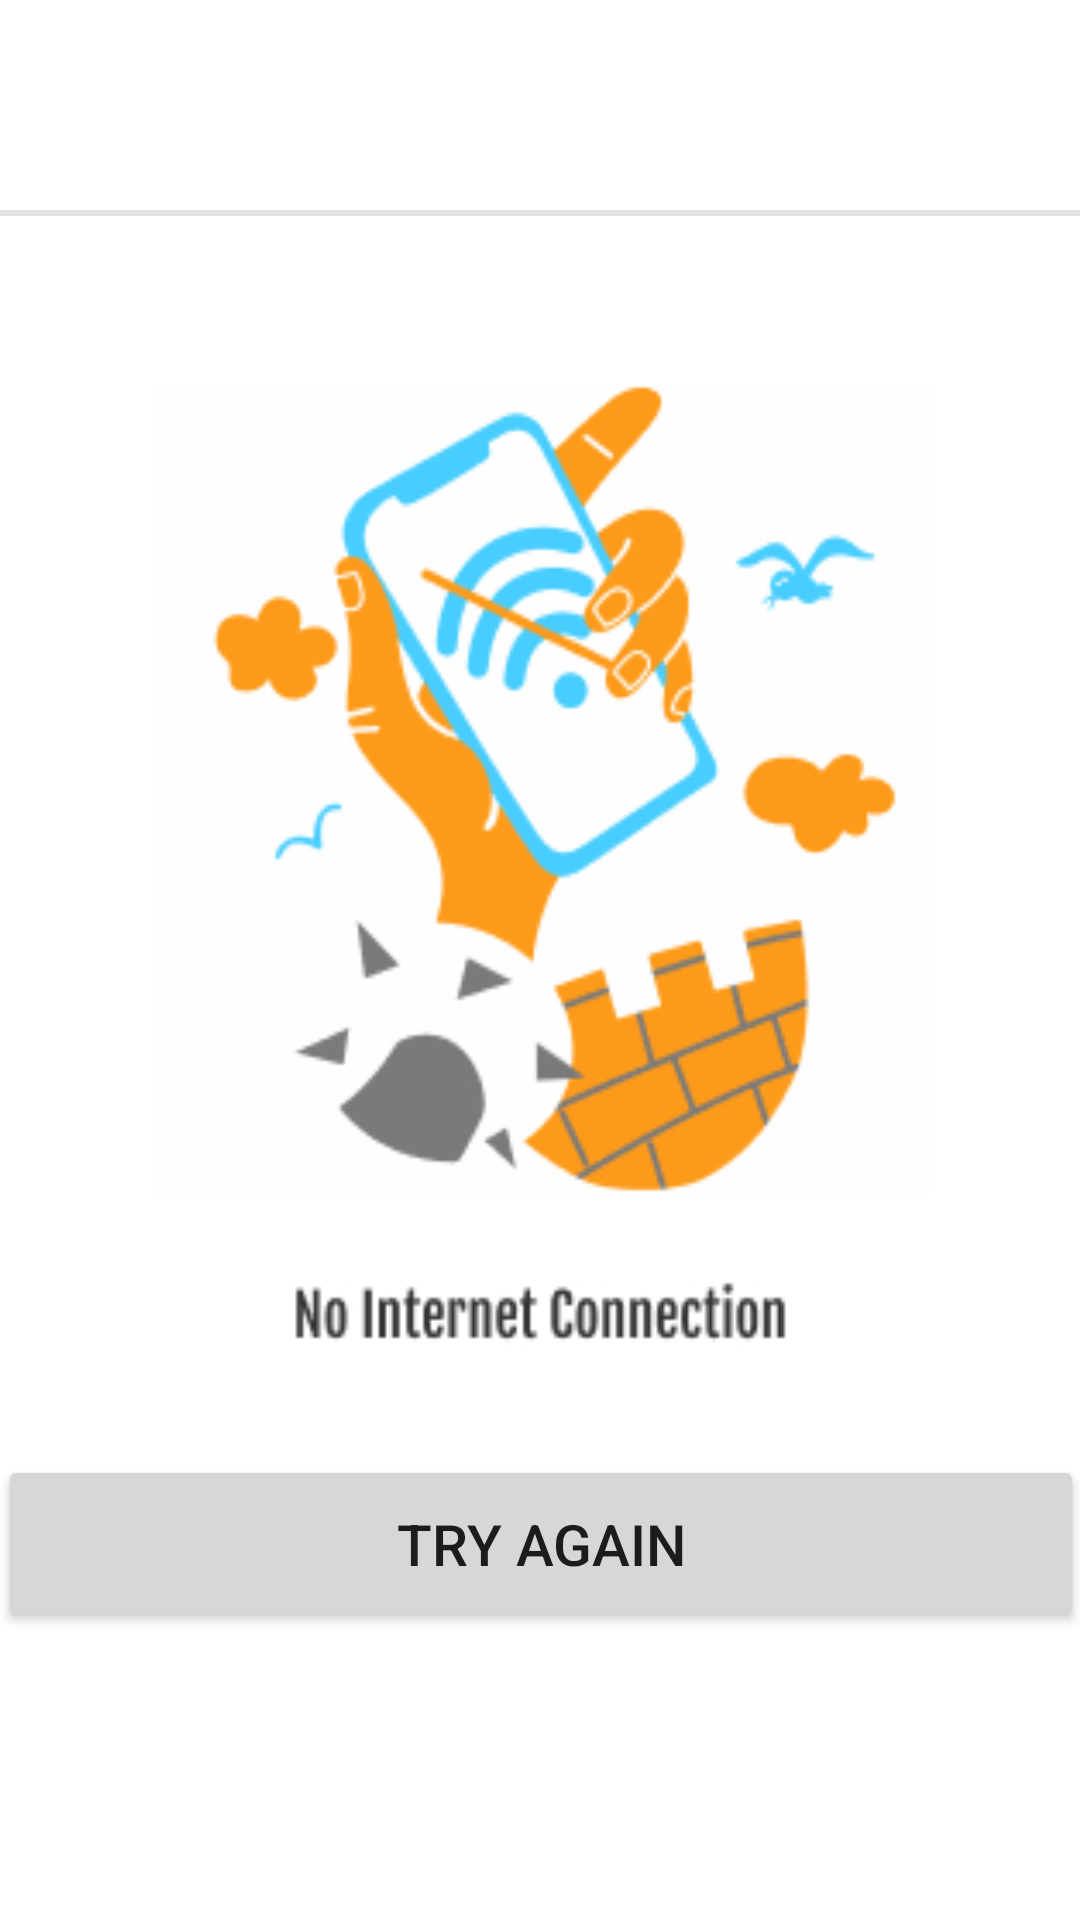

This screen was rendered from an Android layout file. Write that file and the resources it references.
<!-- AndroidManifest.xml: application theme Theme.YouTubeApi -->
<!-- res/layout/no_internet_activity.xml -->
<?xml version="1.0" encoding="utf-8"?>
<androidx.constraintlayout.widget.ConstraintLayout xmlns:android="http://schemas.android.com/apk/res/android"
    xmlns:app="http://schemas.android.com/apk/res-auto"
    xmlns:tools="http://schemas.android.com/tools"
    android:layout_width="match_parent"
    android:layout_height="match_parent">

    <View
        android:id="@+id/view_line"
        android:layout_width="match_parent"
        android:layout_height="2dp"
        android:layout_marginTop="@dimen/mt70"
        android:background="@color/light_gray"
        app:layout_constraintEnd_toEndOf="parent"
        app:layout_constraintStart_toStartOf="parent"
        app:layout_constraintTop_toTopOf="parent" />


    <ImageView
        android:id="@+id/icon_info"
        android:layout_width="41dp"
        android:layout_height="41dp"
        android:layout_marginEnd="24dp"
        android:background="@mipmap/ic_launcher"
        app:layout_constraintBottom_toTopOf="@+id/view_line"
        app:layout_constraintEnd_toEndOf="parent"
        app:layout_constraintTop_toTopOf="parent"
        app:layout_constraintVertical_bias="0.3"
        android:contentDescription="@string/playlist" />

    <ImageView
        android:id="@+id/no_internet"
        android:layout_width="275dp"
        android:layout_height="331dp"
        android:layout_marginBottom="@dimen/mt70"
        android:background="@drawable/internet"
        app:layout_constraintBottom_toBottomOf="parent"
        app:layout_constraintEnd_toEndOf="parent"
        app:layout_constraintStart_toStartOf="parent"
        app:layout_constraintTop_toTopOf="parent"
        android:contentDescription="@string/playlist" />

    <Button
        android:id="@+id/try_again"
        android:layout_width="362dp"
        android:layout_height="59dp"
        android:layout_marginBottom="96dp"
        android:text="@string/try_again"
        android:textAllCaps="true"
        android:textSize="@dimen/sp19"
        app:layout_constraintBottom_toBottomOf="parent"
        app:layout_constraintEnd_toEndOf="parent"
        app:layout_constraintStart_toStartOf="parent" />

</androidx.constraintlayout.widget.ConstraintLayout>
<!-- resources referenced by this layout -->
<resources>
  <color name="light_gray">#E1E1E1</color>
  <dimen name="mt70">70dp</dimen>
  <dimen name="sp19">19sp</dimen>
  <!-- drawable internet: jpg bitmap (drawable, 58340 bytes) -->
  <string name="playlist">Playlist</string>
  <string name="try_again">try again</string>
  <style name="Theme.YouTubeApi" parent="Theme.MaterialComponents.DayNight.NoActionBar">
          
          <item name="colorPrimary">@color/purple_500</item>
          <item name="colorPrimaryVariant">@color/purple_700</item>
          <item name="colorOnPrimary">@color/white</item>
          
          <item name="colorSecondary">@color/teal_200</item>
          <item name="colorSecondaryVariant">@color/teal_700</item>
  
          
          <item name="android:statusBarColor">?attr/colorPrimaryVariant</item>
          
      </style>
  <color name="purple_500">#FF6200EE</color>
  <color name="purple_700">#FF3700B3</color>
  <color name="white">#FFFFFFFF</color>
  <color name="teal_200">#FF03DAC5</color>
  <color name="teal_700">#FF018786</color>
</resources>
